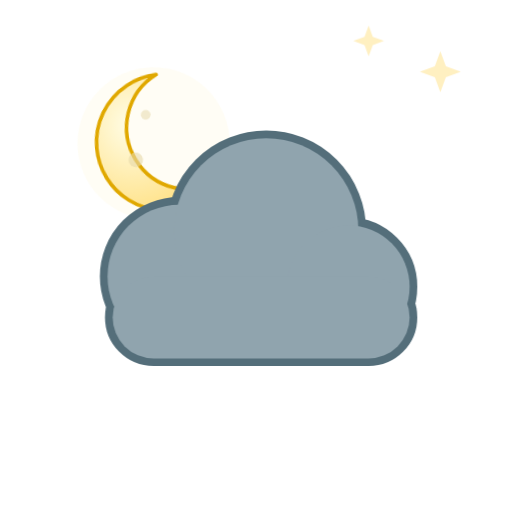
t = 0.00 s
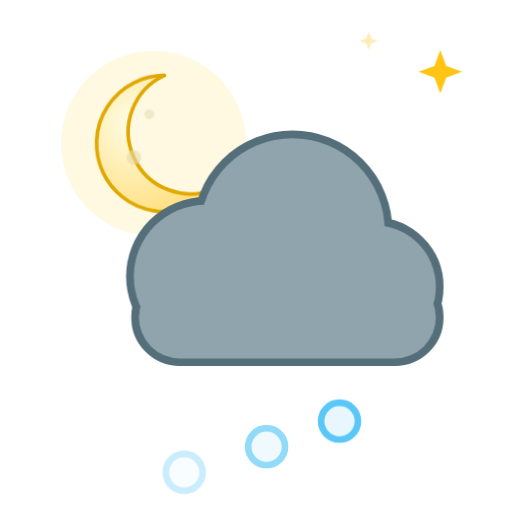
t = 1.93 s
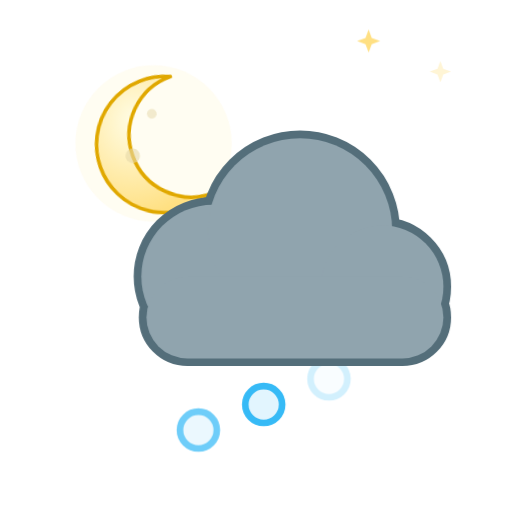
t = 3.50 s
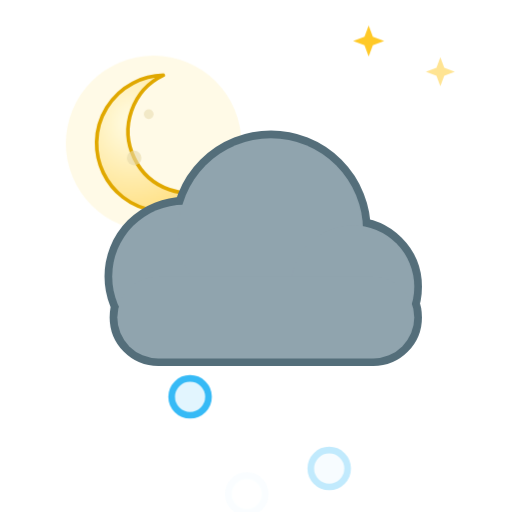
t = 5.25 s
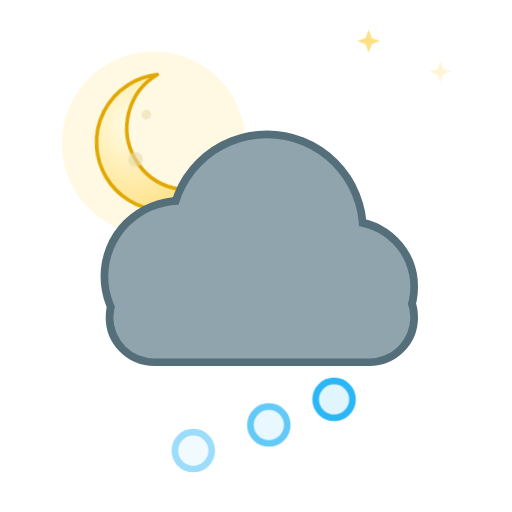
t = 6.30 s
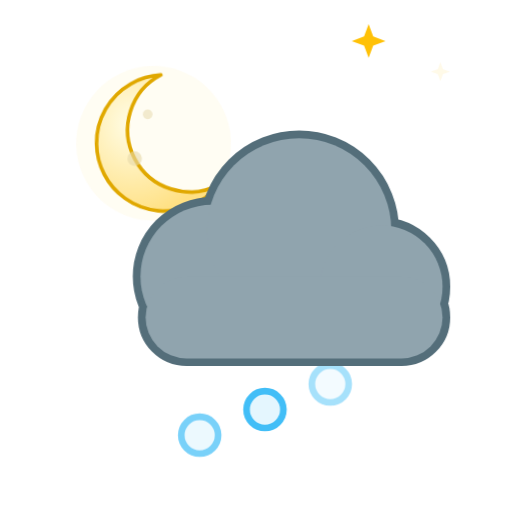
t = 8.40 s

The animated SVG that drew these frames (rendered in a browser with its animation timeline set to each time). Animation: 9 CSS @keyframes rules; frames cover the first 8.40 s, repeats indefinitely.

<svg xmlns="http://www.w3.org/2000/svg" viewBox="0 0 100 100" width="100" height="100"><style>
.rays,.glow,.spark,.cloud,.drop,.flake,.bolt,.star,.moon,.mglow,.fog{transform-box:fill-box;transform-origin:center}
.rays{animation:rays 14s linear infinite}
.glow{opacity:.35;animation:glow 2.6s ease-in-out infinite}
.spark{opacity:0;animation:twinkle 2.4s ease-in-out infinite}
.star{opacity:.25;animation:twinkle 2.8s ease-in-out infinite}
.cloud.d1{animation:cloud 6s ease-in-out infinite}
.cloud.d2{animation:cloud 8s ease-in-out infinite reverse}
.drop{opacity:0;animation:drop 1.1s linear infinite}
.drop.fast{animation-duration:.8s}
.flake{opacity:0;animation:flake 2.4s linear infinite}
.bolt{animation:bolt 3.2s linear infinite}
.moon{animation:moon 7s ease-in-out infinite}
.mglow{opacity:.2;animation:glow 4s ease-in-out infinite}
.fog.a{animation:fog 4s ease-in-out infinite}
.fog.b{animation:fog 5s ease-in-out infinite reverse}
@keyframes rays{to{transform:rotate(360deg)}}
@keyframes glow{0%,100%{opacity:.18;transform:scale(.92)}50%{opacity:.5;transform:scale(1.12)}}
@keyframes twinkle{0%,100%{opacity:0;transform:scale(.4)}50%{opacity:1;transform:scale(1.1)}}
@keyframes cloud{0%,100%{transform:translateX(-3px)}50%{transform:translateX(4px)}}
@keyframes drop{0%{opacity:0;transform:translateY(-4px)}15%{opacity:1}100%{opacity:0;transform:translateY(20px)}}
@keyframes flake{0%{opacity:0;transform:translate(0,-4px)}20%{opacity:1}50%{transform:translate(3px,8px)}100%{opacity:0;transform:translate(-2px,20px)}}
@keyframes bolt{0%,64%,72%,100%{opacity:.45}66%,70%,76%{opacity:1}}
@keyframes moon{0%,100%{transform:rotate(-6deg)}50%{transform:rotate(6deg)}}
@keyframes fog{0%,100%{transform:translateX(-5px)}50%{transform:translateX(6px)}}
@media (prefers-reduced-motion:reduce){*{animation:none!important}.drop,.flake,.bolt,.spark{opacity:1}.star{opacity:.8}}
</style><defs><radialGradient id="sun" cx="40%" cy="40%" r="60%"><stop offset="0" stop-color="#fff59d"/><stop offset="1" stop-color="#ffb300"/></radialGradient><radialGradient id="moon" cx="30%" cy="35%" r="70%"><stop offset="0" stop-color="#fffde7"/><stop offset="1" stop-color="#ffe082"/></radialGradient></defs><path class="star" style="animation-delay:0.30s" fill="#ffc107" d="M86 10 L87.08 12.92 L90 14 L87.08 15.08 L86 18 L84.92 15.08 L82 14 L84.92 12.92Z"/><path class="star" style="animation-delay:1.40s" fill="#ffc107" d="M72 5 L72.81 7.1899999999999995 L75 8 L72.81 8.81 L72 11 L71.19 8.81 L69 8 L71.19 7.1899999999999995Z"/><g transform="translate(30 28) scale(0.475)"><g class="moon"><circle class="mglow" cx="0" cy="0" r="34" fill="#fff3c4"/><path fill="url(#moon)" stroke="#e0a800" stroke-width="1.5" stroke-linejoin="round" d="M4 -28 a28 28 0 1 0 22 46 a22 22 0 1 1 -22 -46z"/><circle cx="-8" cy="6" r="3" fill="#e6d8a8" opacity=".6"/><circle cx="-2" cy="-12" r="2" fill="#e6d8a8" opacity=".5"/></g></g><circle class="flake" style="animation-delay:0.00s" cx="36" cy="77" r="3.6" fill="#e1f5fe" stroke="#29b6f6" stroke-width="1.3"/><circle class="flake" style="animation-delay:0.50s" cx="50" cy="77" r="3.6" fill="#e1f5fe" stroke="#29b6f6" stroke-width="1.3"/><circle class="flake" style="animation-delay:1.00s" cx="64" cy="77" r="3.6" fill="#e1f5fe" stroke="#29b6f6" stroke-width="1.3"/><g transform="translate(0 0) scale(1)"><g class="cloud d1"><g fill="#546e7a" stroke="#546e7a" stroke-width="3.0"><circle cx="38" cy="54" r="14"/><circle cx="55" cy="45" r="18"/><circle cx="71" cy="56" r="12"/><rect x="25" y="54" width="58" height="16" rx="8"/></g><g fill="#90a4ae"><circle cx="38" cy="54" r="14"/><circle cx="55" cy="45" r="18"/><circle cx="71" cy="56" r="12"/><rect x="25" y="54" width="58" height="16" rx="8"/></g></g></g></svg>
